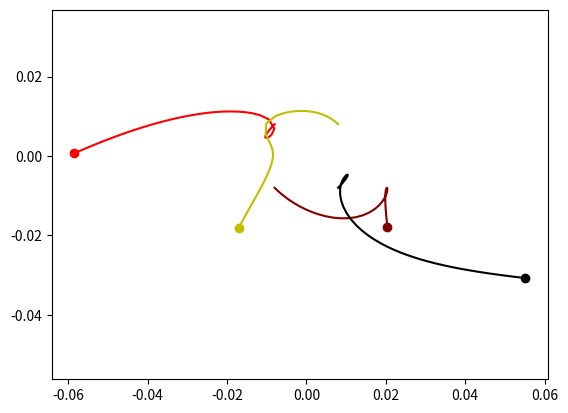

The script that saved this image:
import numpy as np 
import matplotlib.pyplot as plt 
from scipy.integrate import odeint
from matplotlib.animation import ArtistAnimation
a=0.008


t=np.arange(10**(-7),1.5*10**(-7),10**(-9))

def electr_func(s,t):
     
     (xa, v_x_a, ya, v_y_a,
     xb, v_x_b, yb, v_y_b, 
     xc, v_x_c, yc, v_y_c,
     xd, v_x_d, yd, v_y_d) = s
      
     dxdt_a= v_x_a
     dv_xdt_a= (k*qa*qb/ma*(xa-xb)/ ((xa-xb)**2+(ya-yb)**2)**1.5
                +k*qa*qc/ma*(xa-xc)/ ((xa-xc)**2+(ya-yc)**2)**1.5
                +k*qa*qd/ma*(xa-xd)/ ((xa-xd)**2+(ya-yd)**2)**1.5)
     dydt_a= v_y_a
     dv_ydt_a= (k*qa*qb/ma*(ya-yb)/ ((xa-xb)**2+(ya-yb)**2)**1.5
                +k*qa*qc/ma*(ya-yc)/ ((xa-xc)**2+(ya-yc)**2)**1.5
                +k*qa*qd/ma*(ya-yd)/ ((xa-xd)**2+(ya-yd)**2)**1.5)
     
     dxdt_b= v_x_b
     dv_xdt_b= (k*qb*qa/mb*(xb-xa)/ ((xb-xa)**2+(yb-ya)**2)**1.5
                +k*qb*qc/mb*(xb-xc)/ ((xb-xc)**2+(yb-yc)**2)**1.5
                +k*qb*qd/mb*(xb-xd)/ ((xb-xd)**2+(yb-yd)**2)**1.5)
     dydt_b= v_y_b
     dv_ydt_b= (k*qb*qa/mb*(yb-ya)/ ((xb-xa)**2+(yb-ya)**2)**1.5
                +k*qb*qc/mb*(yb-yc)/ ((xb-xc)**2+(yb-yc)**2)**1.5
                +k*qb*qd/mb*(yb-yd)/ ((xb-xd)**2+(yb-yd)**2)**1.5)
    
     dxdt_c= v_x_c
     dv_xdt_c= (k*qc*qa/mc*(xc-xa)/ ((xc-xa)**2+(yc-ya)**2)**1.5
                +k*qc*qb/mc*(xc-xb)/ ((xc-xb)**2+(yc-yb)**2)**1.5
                +k*qc*qd/mc*(xc-xd)/ ((xc-xd)**2+(yc-yd)**2)**1.5)
     dydt_c= v_y_c
     dv_ydt_c= (k*qc*qa/mc*(yc-ya)/ ((xc-xa)**2+(yc-ya)**2)**1.5
                +k*qc*qb/mc*(yc-yb)/ ((xc-xb)**2+(yc-yb)**2)**1.5
                +k*qc*qd/mc*(xc-xd)/ ((xc-xd)**2+(yc-yd)**2)**1.5)
     
     dxdt_d= v_x_d
     dv_xdt_d= (k*qd*qa/md*(xd-xa)/ ((xd-xa)**2+(yd-ya)**2)**1.5
                +k*qd*qb/md*(xd-xb)/ ((xd-xb)**2+(yd-yb)**2)**1.5
                +k*qd*qc/md*(xd-xc)/ ((xd-xc)**2+(yd-yc)**2)**1.5)
     dydt_d= v_y_d
     dv_ydt_d= (k*qd*qa/md*(yd-ya)/ ((xd-xa)**2+(yd-ya)**2)**1.5
                +k*qd*qb/md*(yd-yb)/ ((xd-xb)**2+(yd-yb)**2)**1.5
                 +k*qd*qc/md*(yd-yc)/ ((xd-xc)**2+(yd-yc)**2)**1.5)
     
     return(dxdt_a, dv_xdt_a, dydt_a, dv_ydt_a,
            dxdt_b, dv_xdt_b, dydt_b, dv_ydt_b,
            dxdt_c, dv_xdt_c, dydt_c, dv_ydt_c,
            dxdt_d, dv_xdt_d, dydt_d, dv_ydt_d)

qa= 5.1*10**(-14)
qb= 5.1*10**(-14)
qc= -5.1*10**(-14)
qd= -5.1*10**(-14)

ma=1.1*10**(-27)
mb=1.1*10**(-27)
mc=1.1*10**(-27)
md=1.1*10**(-27)

va=1*10**6
vb=1*10**6
vc=1*10**6
vd=1*10**6

xa0=-a
v_xa0=-va/np.sqrt(2)
ya0=a
v_ya0=-va/np.sqrt(2)

xb0= -a
v_xb0=vb/np.sqrt(2)
yb0=-a
v_yb0=-vb/np.sqrt(2)

xc0= a
v_xc0=-vc/np.sqrt(2)
yc0=a
v_yc0=vc/np.sqrt(2)

xd0= a
v_xd0=vd/np.sqrt(2)
yd0=-a
v_yd0=vd/np.sqrt(2)

k=8.98755*10**9

s0= (xa0, v_xa0, ya0,v_ya0,
     xb0, v_xb0, yb0,v_yb0,
     xc0, v_xc0, yc0,v_yc0,
     xd0, v_xd0, yd0,v_yd0)  
  
sol=odeint(electr_func, s0, t)

fig=plt.figure()
objects=[]  
for i in range(0, len(t), 1):
    a, = plt.plot(sol[:i,0], sol[:i, 2], 'r-')
    a_line, = plt.plot(sol[i,0], sol[i, 2], 'ro')
    
    b,= plt.plot(sol[:i,4], sol[:i, 6], '-', color= 'maroon' )
    b_line, = plt.plot(sol[i,4], sol[i, 6],'o', color= 'maroon')
    
    c,= plt.plot(sol[:i,8], sol[:i, 10],  '-', color= 'y')
    c_line, = plt.plot(sol[i,8], sol[i, 10], 'o', color='y')
    
    d,= plt.plot(sol[:i,12], sol[:i, 14],  '-', color= 'k')
    d_line, = plt.plot(sol[i,12], sol[i, 14], 'o', color='k')

    objects.append([a, a_line, b, b_line, c, c_line, d, d_line ])
ani = ArtistAnimation(fig, objects, interval= 50)
plt.axis('equal')
ani.save('square.gif')